Labelled photos from "WHOI40", an image-classification folder in Malga-Vision/Anomaly-detection-in-feature-space-for-detecting-changes-in-phytoplankton-populations. The possible labels are: Amphidinium species, Asterionellopsis, Ceratium, Chaetoceros didymus flagellate, Chrysochromulina, Corethron, Coscinodiscus, Cylindrotheca, Dactyliosolen fragment Cerataul, Dactyliosolen, Delphineis, Dychtiocya, dynobrion, Emiliania huxleyi, Ephemera, Eucampia, Euglena, Guinardia striata, Gyrodinium, Heterocapsa triquetra, Katodinium or Torodinium, Laboea strobila, Mesodinium species, Paralia, Phaeocystis, Pleurosigma, Prorocentrum, Proterythropsis species, Pseudochattonella farcimen, Pyramimonas longicauda, Rhizosolenia, Skeletonema, Strombidium morphotype 1, Thalassionema, Thalassiosira dirty, Tintinnid, dino30, flagellate species 3, kite flagellates, pennate morphotype 1.

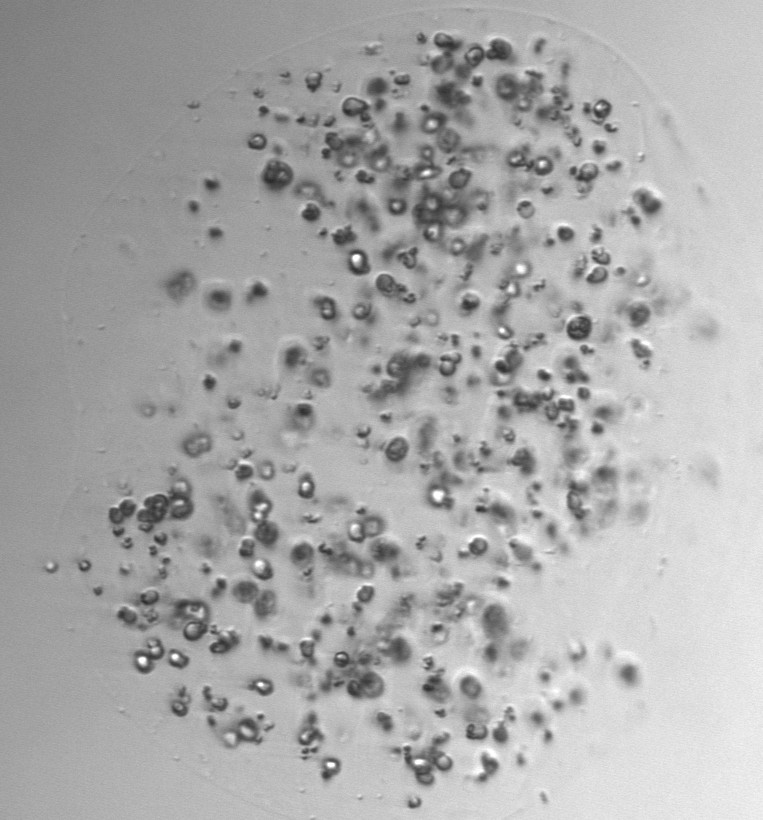
Label: Phaeocystis

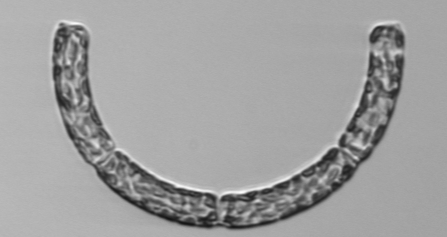
Label: Guinardia striata

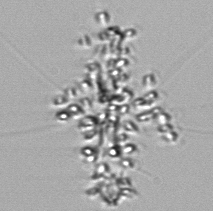
Label: Chaetoceros didymus flagellate

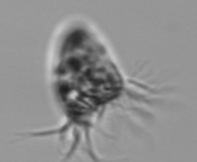
Label: Strombidium morphotype 1

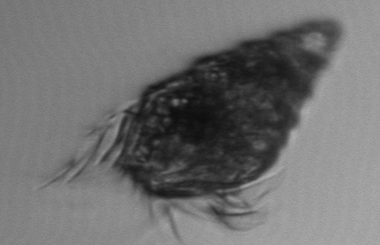
Label: Laboea strobila

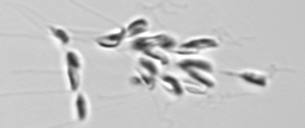
Label: dynobrion
